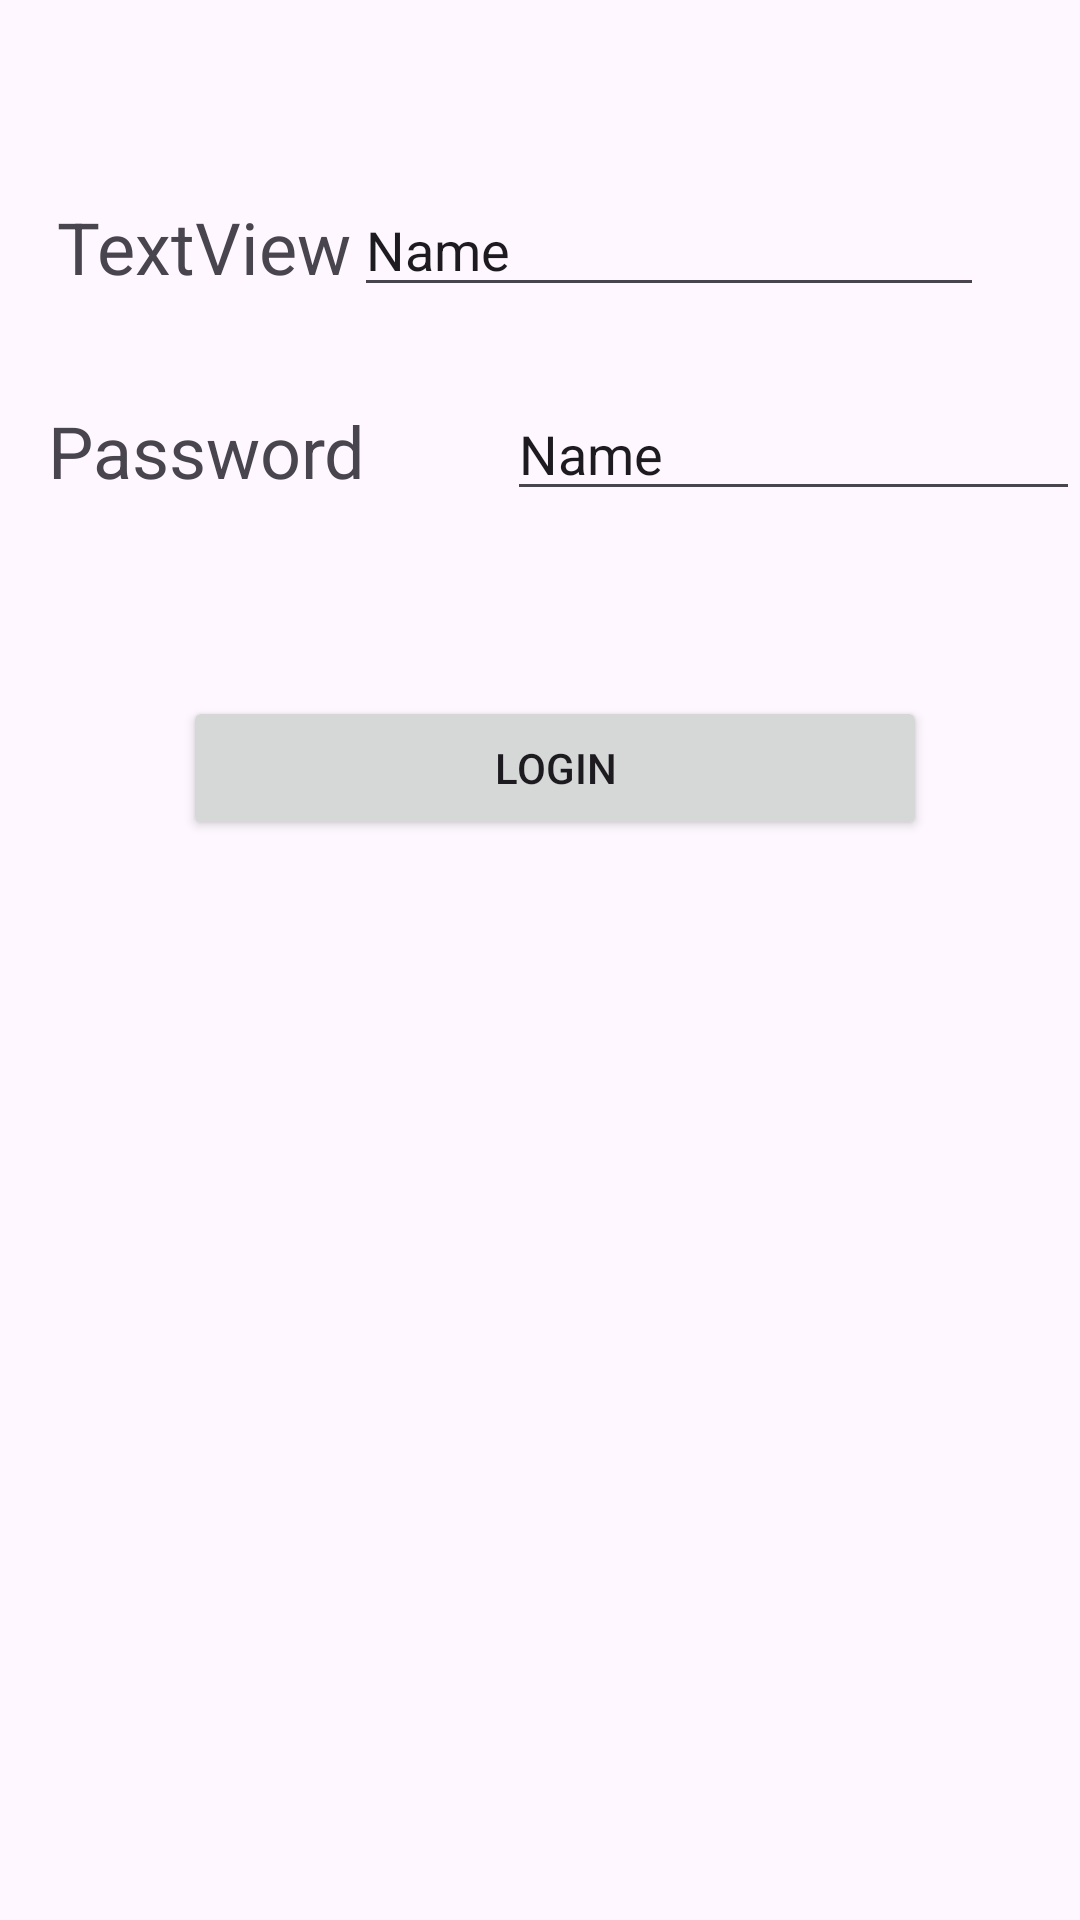

This screen was rendered from an Android layout file. Write that file and the resources it references.
<!-- AndroidManifest.xml: application theme Theme.HolaWorldIS2023 -->
<!-- res/layout/activity_login_products.xml -->
<?xml version="1.0" encoding="utf-8"?>
<RelativeLayout xmlns:android="http://schemas.android.com/apk/res/android"
    xmlns:app="http://schemas.android.com/apk/res-auto"
    xmlns:tools="http://schemas.android.com/tools"
    android:layout_width="match_parent"
    android:layout_height="match_parent"
    tools:context=".LoginProductsActivity">

    <TextView
        android:id="@+id/textView8"
        android:layout_width="wrap_content"
        android:layout_height="wrap_content"
        android:layout_alignParentTop="true"
        android:layout_marginStart="16dp"
        android:layout_marginTop="134dp"
        android:text="Password"
        android:textSize="24sp"
        app:layout_constraintStart_toStartOf="parent"
        tools:layout_editor_absoluteY="119dp" />

    <EditText
        android:id="@+id/txtUsername"
        android:layout_width="wrap_content"
        android:layout_height="wrap_content"
        android:layout_alignParentTop="true"
        android:layout_alignParentEnd="true"
        android:layout_marginTop="61dp"
        android:layout_marginEnd="32dp"
        android:ems="10"
        android:inputType="text"
        android:text="Name"
        app:layout_constraintEnd_toEndOf="parent"
        app:layout_constraintHorizontal_bias="0.651"
        app:layout_constraintStart_toStartOf="parent"
        tools:layout_editor_absoluteY="41dp" />

    <EditText
        android:id="@+id/txtPassword"
        android:layout_width="wrap_content"
        android:layout_height="wrap_content"
        android:layout_alignParentStart="true"
        android:layout_alignParentTop="true"
        android:layout_marginStart="169dp"
        android:layout_marginTop="129dp"
        android:ems="10"
        android:inputType="text"
        android:text="Name"
        tools:layout_editor_absoluteX="131dp"
        tools:layout_editor_absoluteY="106dp" />

    <TextView
        android:id="@+id/textView9"
        android:layout_width="wrap_content"
        android:layout_height="wrap_content"
        android:layout_alignParentStart="true"
        android:layout_alignParentTop="true"
        android:layout_marginStart="19dp"
        android:layout_marginTop="66dp"
        android:text="TextView"
        android:textSize="24sp" />

    <Button
        android:id="@+id/btnLogin"
        android:layout_width="248dp"
        android:layout_height="wrap_content"
        android:layout_alignParentStart="true"
        android:layout_alignParentTop="true"
        android:layout_marginStart="61dp"
        android:layout_marginTop="232dp"
        android:keyboardNavigationCluster="false"
        android:onClick="login"
        android:text="Login" />

</RelativeLayout>
<!-- resources referenced by this layout -->
<resources>
  <style name="Theme.HolaWorldIS2023" parent="Base.Theme.HolaWorldIS2023" />
  <style name="Base.Theme.HolaWorldIS2023" parent="Theme.Material3.DayNight.NoActionBar">
          
          
      </style>
</resources>
